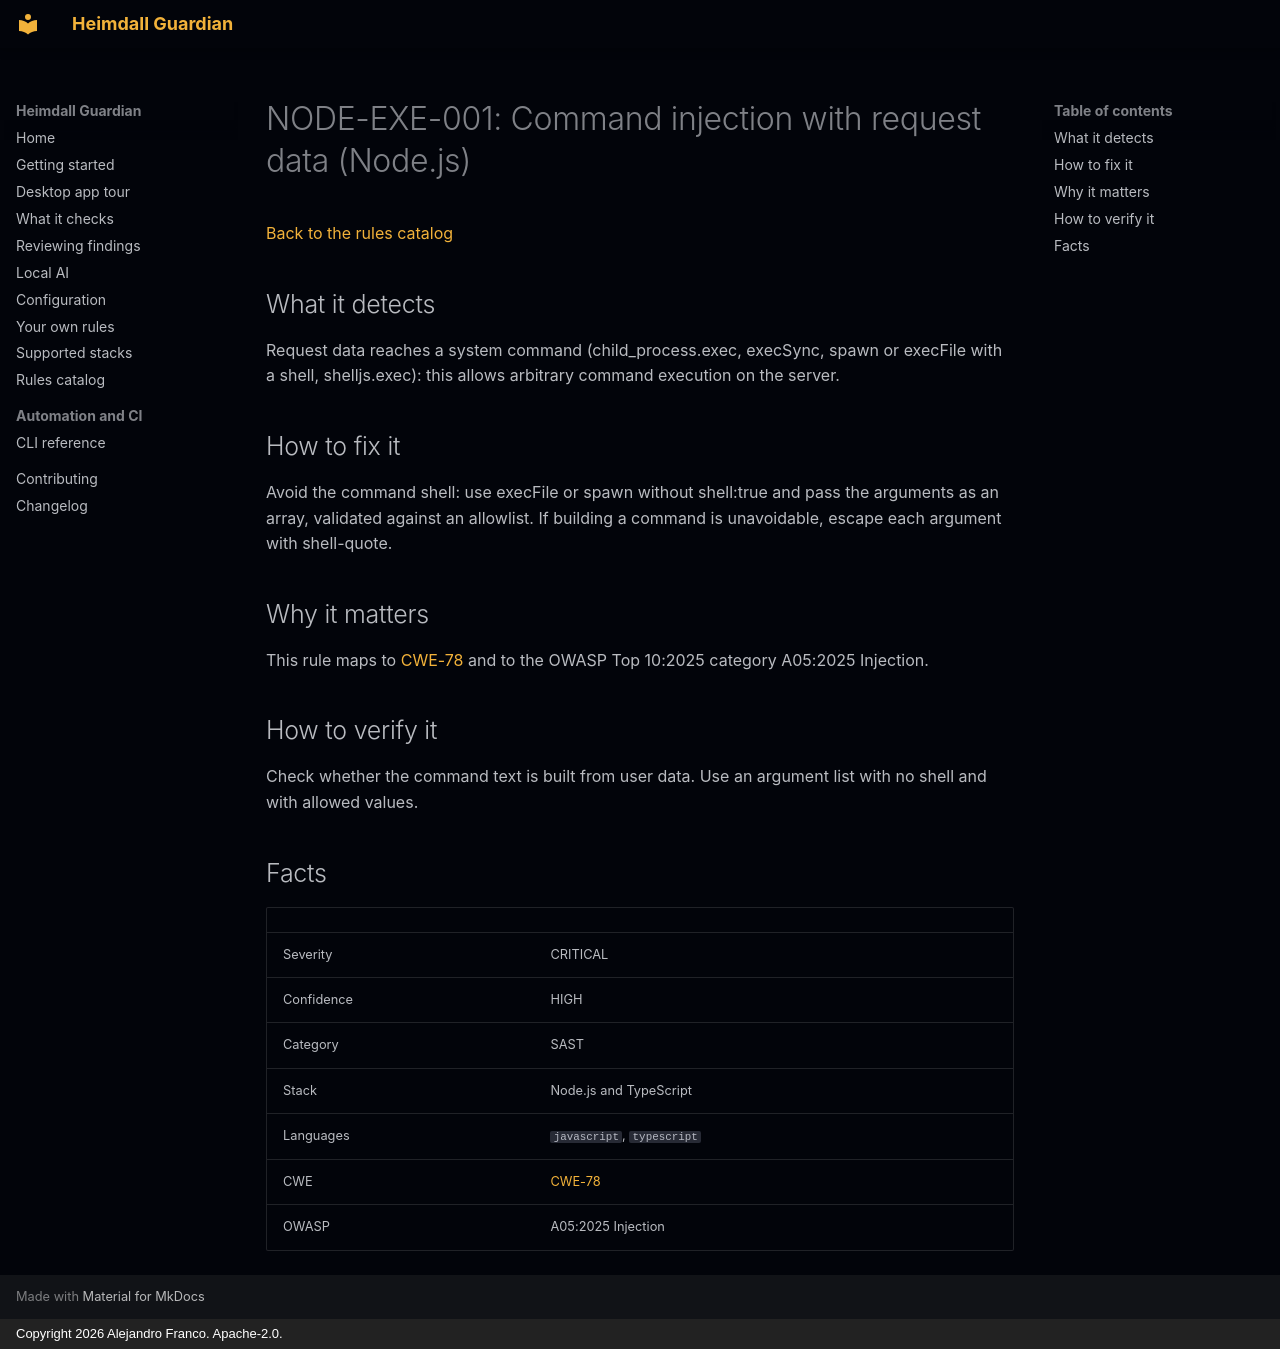

repository: jafrancov/heimdall-guardian · page: rules/NODE-EXE-001/index.html · generator: mkdocs · copyright: Copyright 2026 Alejandro Franco. Apache-2.0.

# NODE-EXE-001: Command injection with request data (Node.js)

[Back to the rules catalog](index.md)

## What it detects

Request data reaches a system command (child_process.exec, execSync, spawn or execFile with a shell, shelljs.exec): this allows arbitrary command execution on the server.

## How to fix it

Avoid the command shell: use execFile or spawn without shell:true and pass the arguments as an array, validated against an allowlist. If building a command is unavoidable, escape each argument with shell-quote.

## Why it matters

This rule maps to [CWE-78](https://cwe.mitre.org/data/definitions/78.html) and to the OWASP Top 10:2025 category A05:2025 Injection.

## How to verify it

Check whether the command text is built from user data. Use an argument list with no shell and with allowed values.

## Facts

| | |
|---|---|
| Severity | CRITICAL |
| Confidence | HIGH |
| Category | SAST |
| Stack | Node.js and TypeScript |
| Languages | `javascript`, `typescript` |
| CWE | [CWE-78](https://cwe.mitre.org/data/definitions/78.html) |
| OWASP | A05:2025 Injection |
